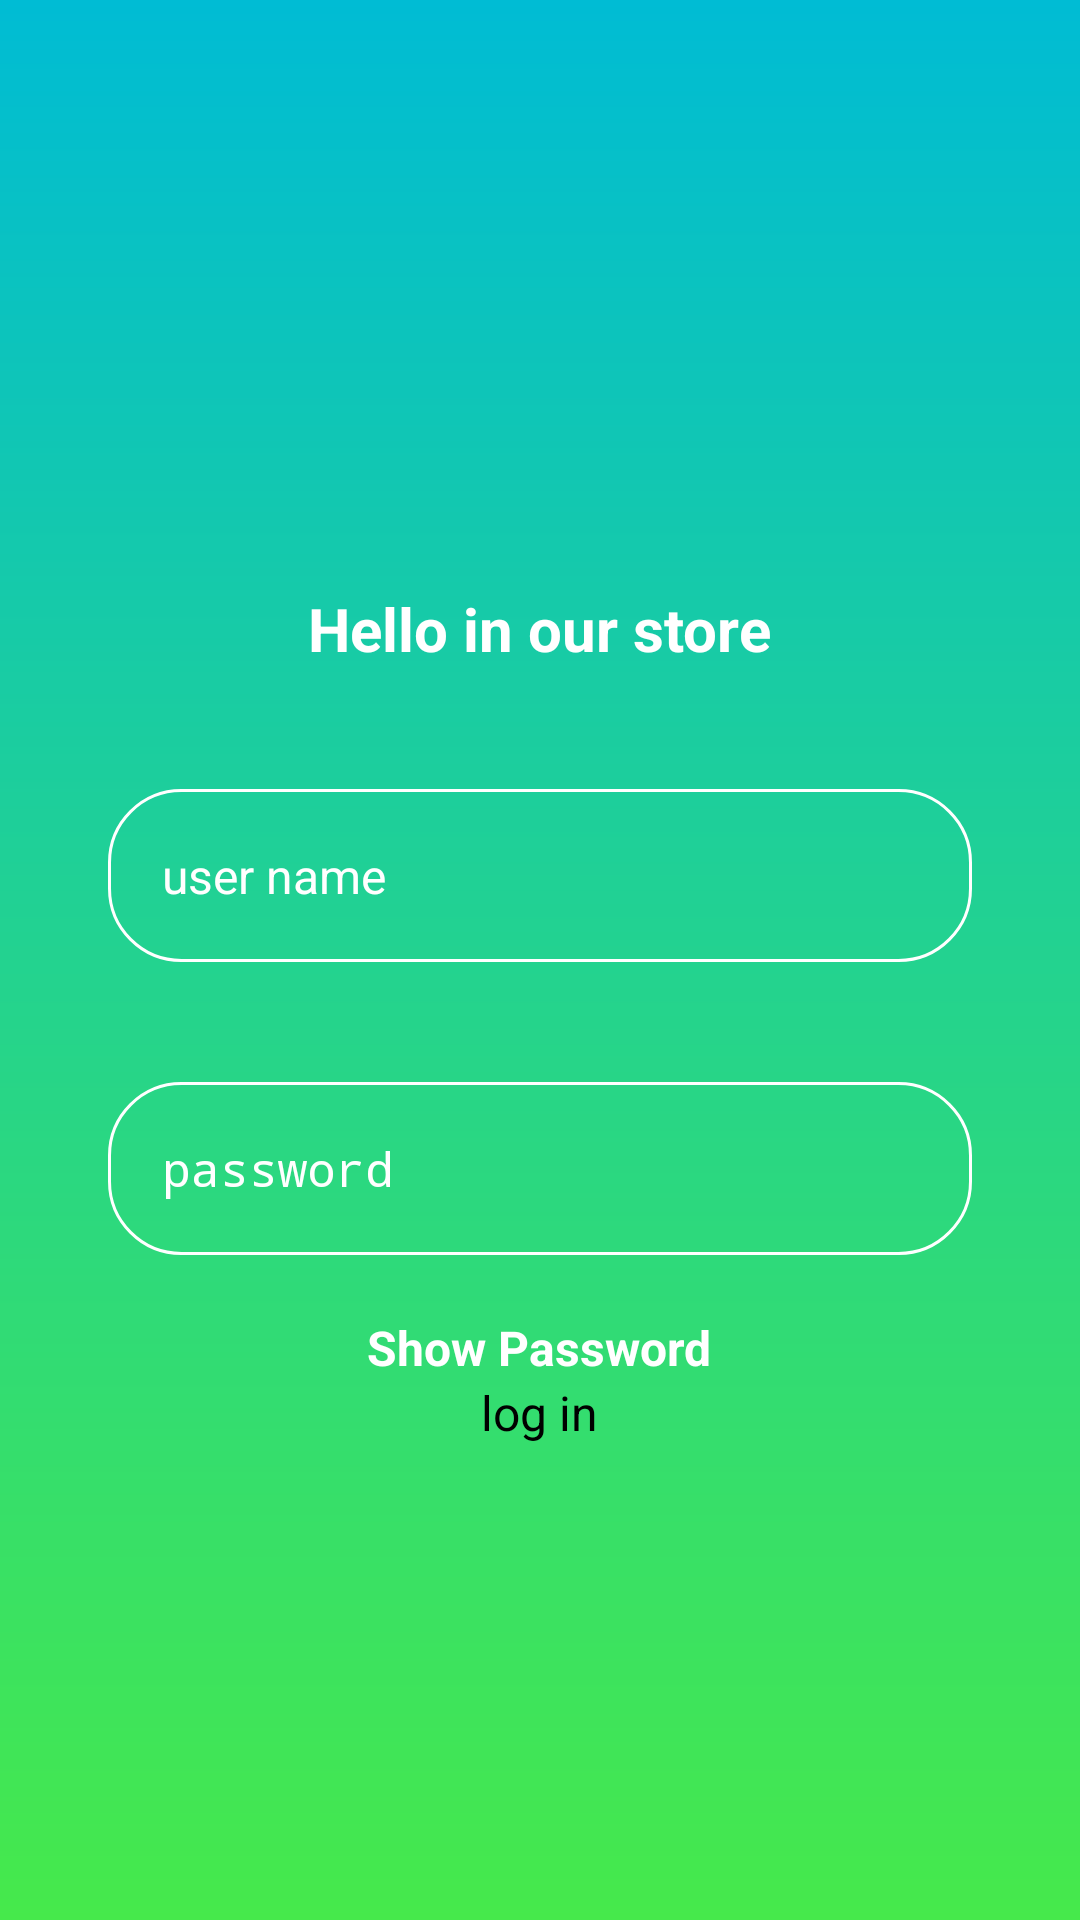

Here is an Android app screen rendered from its layout file. Give the layout XML and the strings, colors and styles it references.
<!-- AndroidManifest.xml: application theme Theme.Stores -->
<!-- res/layout/activity_main.xml -->
<?xml version="1.0" encoding="utf-8"?>
<androidx.constraintlayout.widget.ConstraintLayout
    xmlns:android="http://schemas.android.com/apk/res/android"
    xmlns:app="http://schemas.android.com/apk/res-auto"
    xmlns:tools="http://schemas.android.com/tools"
    android:id="@+id/main"
    android:layout_width="match_parent"
    android:layout_height="match_parent"
    android:background="@drawable/back">

    <ScrollView
        android:layout_width="match_parent"
        android:layout_height="match_parent"
        app:layout_constraintBottom_toBottomOf="parent"
        app:layout_constraintEnd_toEndOf="parent"
        app:layout_constraintStart_toStartOf="parent"
        app:layout_constraintTop_toTopOf="parent">

        <LinearLayout
            android:layout_width="match_parent"
            android:layout_height="wrap_content"
            android:orientation="vertical"
            android:gravity="center"
            android:padding="16dp">

            <ImageView
                android:id="@+id/imageView11"
                android:layout_width="160dp"
                android:layout_height="160dp"
                android:contentDescription="@string/todo"
                app:srcCompat="@drawable/baseline_account_circle_24" />

            <TextView
                style="@style/TextViewStyle"
                android:id="@+id/textView"
                android:text="@string/hello"
                tools:ignore="ExtraText" />

            <EditText
                style="@style/EditTextStyle"
                android:id="@+id/user"
                android:hint="@string/user_name"
                android:autofillHints=""
                android:inputType="text" />

            <EditText
                style="@style/EditTextStyle"
                android:autofillHints=""
                android:hint="@string/password"
                android:inputType="textPassword"
                android:id="@+id/password" />

            <CheckBox
                android:layout_width="wrap_content"
                android:layout_height="wrap_content"
                android:text="@string/show_password"
                android:textColor="@color/white"
                android:textSize="16sp"
                android:textStyle="bold"
                android:id="@+id/showPassword" />

            <Button
                style="@style/buttons"
                android:text="@string/log_in"
                android:id="@+id/btn_log" />
        </LinearLayout>
    </ScrollView>

</androidx.constraintlayout.widget.ConstraintLayout>
<!-- resources referenced by this layout -->
<resources>
  <color name="white">#FFFFFFFF</color>
  <!-- drawable back (drawable) -->
  <?xml version="1.0" encoding="utf-8"?>
  <shape xmlns:android="http://schemas.android.com/apk/res/android">
      <gradient android:angle="100" android:type="linear"
          android:startColor="#00BCD4" android:endColor="#46E94B">
      </gradient>
  </shape>
  <string name="hello">Hello in our store</string>
  <string name="log_in">log in</string>
  <string name="password">password</string>
  <string name="show_password">Show Password</string>
  <string name="todo">TODO</string>
  <string name="user_name">user name</string>
  <style name="EditTextStyle">
              <item name="android:layout_margin">20dp</item>
              <item name="android:layout_width">match_parent</item>
              <item name="android:layout_height">wrap_content</item>
              <item name="android:textColor">@color/white</item>
              <item name="android:textColorHint">@color/white</item>
              <item name="android:textSize">16sp</item>
              <item name="android:background">@drawable/user</item>
              <item name="android:padding">18dp</item>
          </style>
  <style name="TextViewStyle">
          <item name="android:layout_width">wrap_content</item>
          <item name="android:layout_height">wrap_content</item>
          <item name="android:textColor">@color/white</item>
          <item name="android:textSize">20sp</item>
          <item name="android:textStyle">bold</item>
          <item name="android:layout_margin">20dp</item>
          <item name="android:gravity">center</item>
      </style>
  <style name="buttons">
          <item name="android:layout_width">wrap_content</item>
          <item name="android:layout_height">match_parent</item>
          <item name="android:textSize">16sp</item>
          <item name="android:backgroundTint">#00FFE6</item>
          <item name="android:textColor">@color/black</item>
      </style>
  <!-- drawable user (drawable) -->
  <?xml version="1.0" encoding="utf-8"?>
  <shape
      android:shape="rectangle"
      xmlns:android="http://schemas.android.com/apk/res/android">
      <corners android:radius="24dp"/>
      <stroke android:color="@color/white" android:width="1dip"/>
  </shape>
  <color name="black">#FF000000</color>
</resources>
